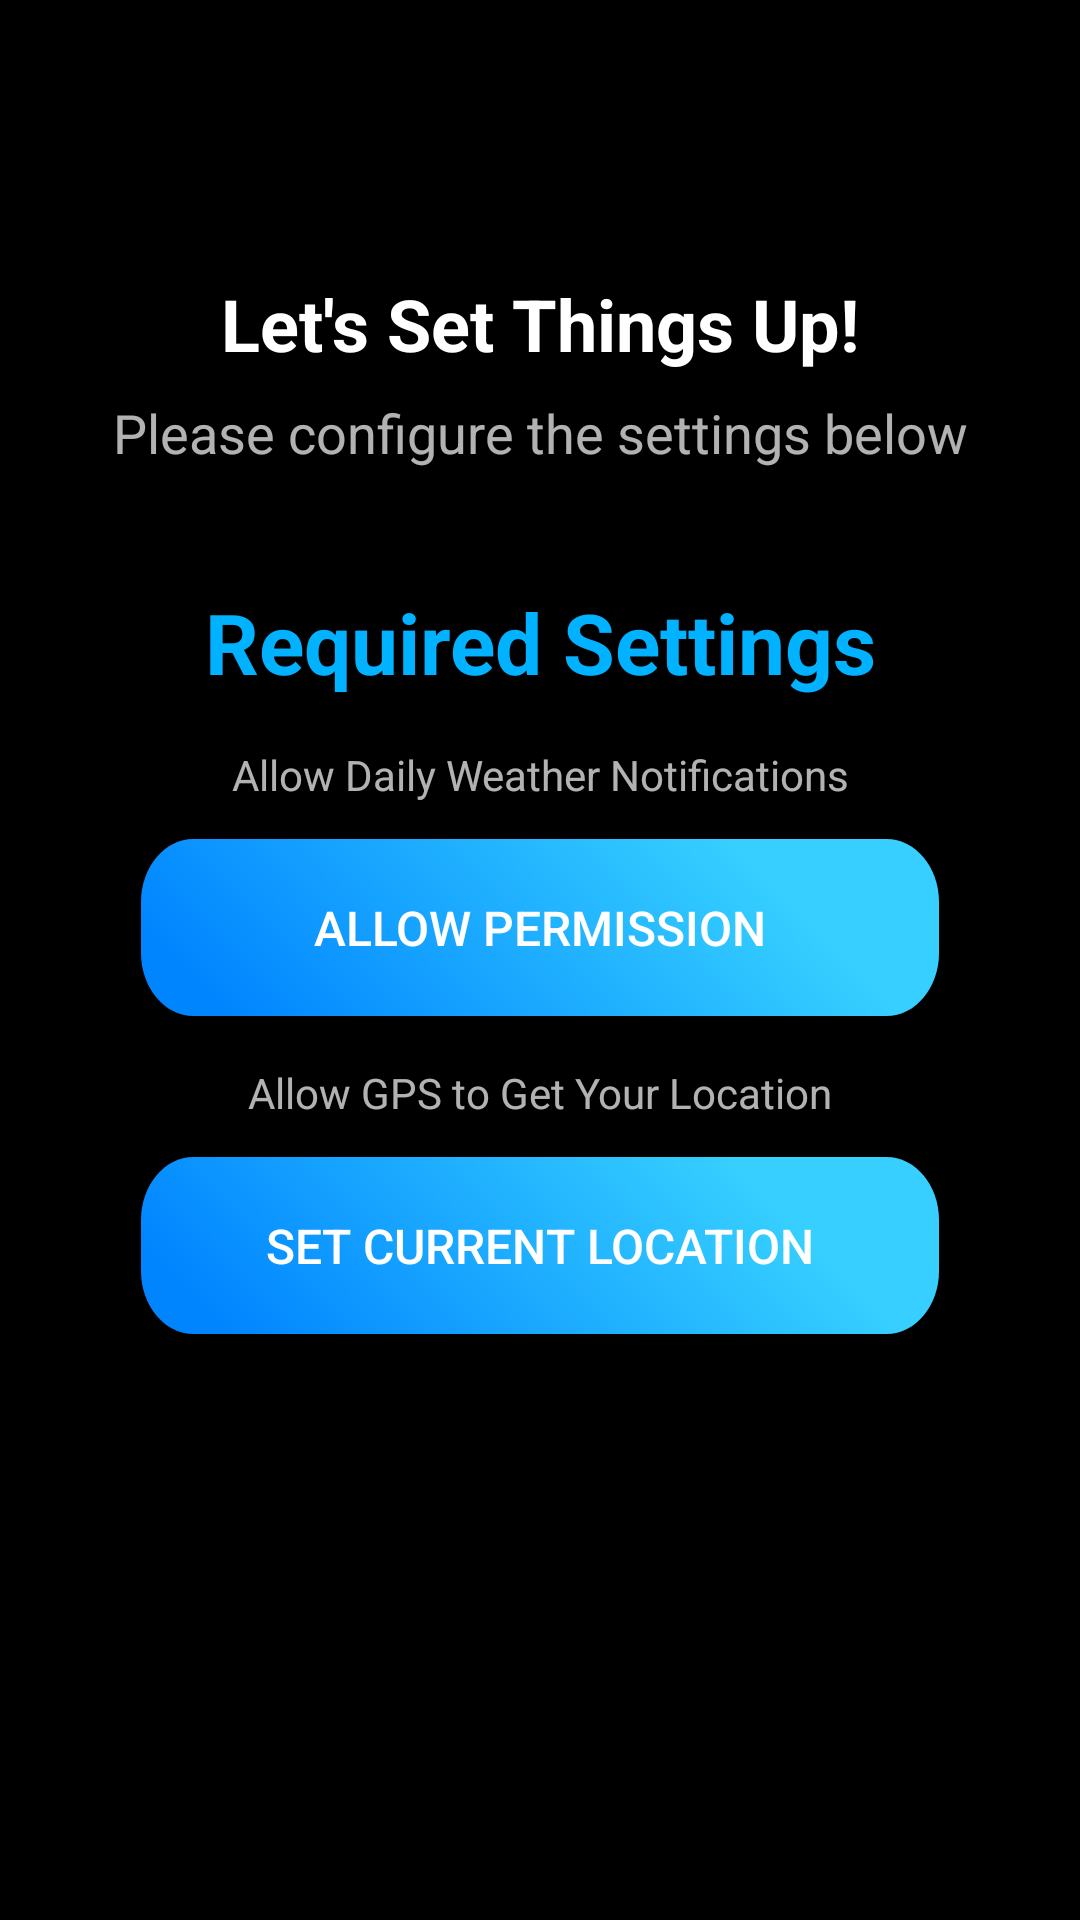

Android layout source for this screen:
<!-- AndroidManifest.xml: application theme Base.Theme.SkyAI -->
<!-- res/layout/onboarding_end.xml -->
<?xml version="1.0" encoding="utf-8"?>
<androidx.constraintlayout.widget.ConstraintLayout xmlns:android="http://schemas.android.com/apk/res/android"
    xmlns:app="http://schemas.android.com/apk/res-auto"
    xmlns:tools="http://schemas.android.com/tools"
    android:layout_width="match_parent"
    android:layout_height="match_parent">

    <TextView
        android:id="@+id/textView"
        android:layout_width="wrap_content"
        android:layout_height="wrap_content"
        android:layout_marginBottom="8dp"
        android:text="@string/let_s_set_things_up"
        android:textColor="#FFFFFF"
        android:textSize="24sp"
        android:textStyle="bold"
        app:layout_constraintBottom_toTopOf="@+id/textView3"
        app:layout_constraintEnd_toEndOf="parent"
        app:layout_constraintStart_toStartOf="parent" />

    <TextView
        android:id="@+id/textView3"
        android:layout_width="wrap_content"
        android:layout_height="wrap_content"
        android:layout_marginBottom="24dp"
        android:text="@string/please_configure_the_settings_below"
        android:textColor="#B2FFFFFF"
        android:textSize="18sp"
        app:layout_constraintBottom_toTopOf="@+id/cardView"
        app:layout_constraintEnd_toEndOf="parent"
        app:layout_constraintStart_toStartOf="parent" />

    <androidx.cardview.widget.CardView
        android:id="@+id/cardView"
        android:layout_width="0dp"
        android:layout_height="wrap_content"
        android:layout_marginStart="32dp"
        android:layout_marginEnd="32dp"
        android:outlineAmbientShadowColor="#0026FF00"
        android:outlineSpotShadowColor="#0000FF22"
        app:cardBackgroundColor="#59000000"
        app:cardCornerRadius="20dp"
        app:layout_constraintBottom_toBottomOf="parent"
        app:layout_constraintEnd_toEndOf="parent"
        app:layout_constraintStart_toStartOf="parent"
        app:layout_constraintTop_toTopOf="parent">

        <LinearLayout
            android:layout_width="match_parent"
            android:layout_height="match_parent"
            android:layout_margin="15dp"
            android:orientation="vertical">

            <TextView
                android:id="@+id/textView2"
                android:layout_width="match_parent"
                android:layout_height="wrap_content"
                android:gravity="center"
                android:text="@string/required_settings"
                android:textColor="@color/mainColor"
                android:textSize="28sp"
                android:textStyle="bold"
                app:layout_constraintEnd_toEndOf="parent"
                app:layout_constraintStart_toStartOf="parent"
                app:layout_constraintTop_toTopOf="parent" />

            <TextView
                android:id="@+id/textView4"
                android:layout_width="match_parent"
                android:layout_height="wrap_content"
                android:layout_marginTop="16dp"
                android:gravity="center"
                android:text="@string/allow_daily_weather_notifications"
                android:textColor="#B2FFFFFF"
                android:textSize="14sp"
                app:layout_constraintEnd_toEndOf="parent"
                app:layout_constraintStart_toStartOf="parent"
                app:layout_constraintTop_toBottomOf="@+id/textView" />

            <Button
                android:id="@+id/onBoardingAllowNotificationButton"
                android:layout_width="wrap_content"
                android:layout_height="wrap_content"
                android:layout_marginTop="12dp"
                android:background="@drawable/button_ripple"
                android:text="@string/allow_permission"
                android:textColor="@color/white"
                android:textSize="16sp"
                app:backgroundTint="@null"
                app:icon="@drawable/outline_notifications_24"
                app:iconPadding="0dp"
                app:iconSize="28dp"
                app:iconTint="#FFFFFF" />

            <TextView
                android:id="@+id/textView5"
                android:layout_width="match_parent"
                android:layout_height="wrap_content"
                android:layout_marginTop="16dp"
                android:gravity="center"
                android:text="@string/allow_gps_to_get_your_location"
                android:textColor="#B2FFFFFF"
                android:textSize="14sp"
                app:layout_constraintEnd_toEndOf="parent"
                app:layout_constraintStart_toStartOf="parent"
                app:layout_constraintTop_toBottomOf="@+id/textView" />

            <Button
                android:id="@+id/onBoardingSetLocationButton"
                android:layout_width="wrap_content"
                android:layout_height="wrap_content"
                android:layout_marginTop="12dp"
                android:background="@drawable/button_ripple"
                android:text="@string/set_current_location"
                android:textColor="@color/white"
                android:textSize="16sp"
                app:backgroundTint="@null"
                app:icon="@drawable/outline_location_on_24"
                app:iconPadding="0dp"
                app:iconSize="28dp"
                app:iconTint="#FFFFFF" />
        </LinearLayout>
    </androidx.cardview.widget.CardView>

</androidx.constraintlayout.widget.ConstraintLayout>
<!-- resources referenced by this layout -->
<resources>
  <color name="mainColor">#00B2FF</color>
  <color name="white">#FFFFFFFF</color>
  <!-- drawable button_ripple (drawable) -->
  <?xml version="1.0" encoding="utf-8"?>
  <ripple xmlns:android="http://schemas.android.com/apk/res/android" android:color="#41FFFFFF">
      <item android:drawable="@drawable/button"/>
  </ripple>
  <string name="allow_daily_weather_notifications">Allow Daily Weather Notifications</string>
  <string name="allow_gps_to_get_your_location">Allow GPS to Get Your Location</string>
  <string name="allow_permission">Allow Permission</string>
  <string name="let_s_set_things_up">Let\'s Set Things Up!</string>
  <string name="please_configure_the_settings_below">Please configure the settings below</string>
  <string name="required_settings">Required Settings</string>
  <string name="set_current_location">Set Current Location</string>
  <style name="Base.Theme.SkyAI" parent="Theme.Material3.DayNight.NoActionBar">
          <item name="colorPrimary">@color/mainColor</item>
  
          <item name="android:colorBackground">@color/black</item>
          <item name="statusBarForeground">@color/white</item>
  
          <item name="android:windowSplashScreenBehavior" tools:targetApi="33">icon_preferred</item>
          <item name="android:windowSplashScreenBackground" tools:targetApi="32">@color/mainColor
          </item>
          <item name="android:windowSplashScreenAnimatedIcon" tools:targetApi="32">
              @drawable/splash_icon
          </item>
  
      </style>
  <!-- drawable button (drawable) -->
  <vector xmlns:android="http://schemas.android.com/apk/res/android"
      xmlns:aapt="http://schemas.android.com/aapt"
      android:width="319dp"
      android:height="59dp"
      android:viewportWidth="319"
      android:viewportHeight="59">
    <path
        android:pathData="M0,21C0,9.4 9.4,0 21,0H298C309.6,0 319,9.4 319,21V38C319,49.6 309.6,59 298,59H21C9.4,59 0,49.6 0,38V21Z">
      <aapt:attr name="android:fillColor">
        <gradient 
            android:startX="47"
            android:startY="68.5"
            android:endX="159"
            android:endY="-64"
            android:type="linear">
          <item android:offset="0" android:color="#FF0185FF"/>
          <item android:offset="1" android:color="#FF36CFFF"/>
        </gradient>
      </aapt:attr>
    </path>
  </vector>
  <color name="black">#FF000000</color>
  <!-- drawable splash_icon (drawable) -->
  <?xml version="1.0" encoding="utf-8"?>
  <layer-list xmlns:android="http://schemas.android.com/apk/res/android">
      <item android:height="100dp" android:width="100dp" android:gravity="center" android:drawable="@drawable/onboarding1"/>
  </layer-list>
  <!-- drawable onboarding1: vector/xml drawable (drawable, 2034 chars, omitted) -->
</resources>
